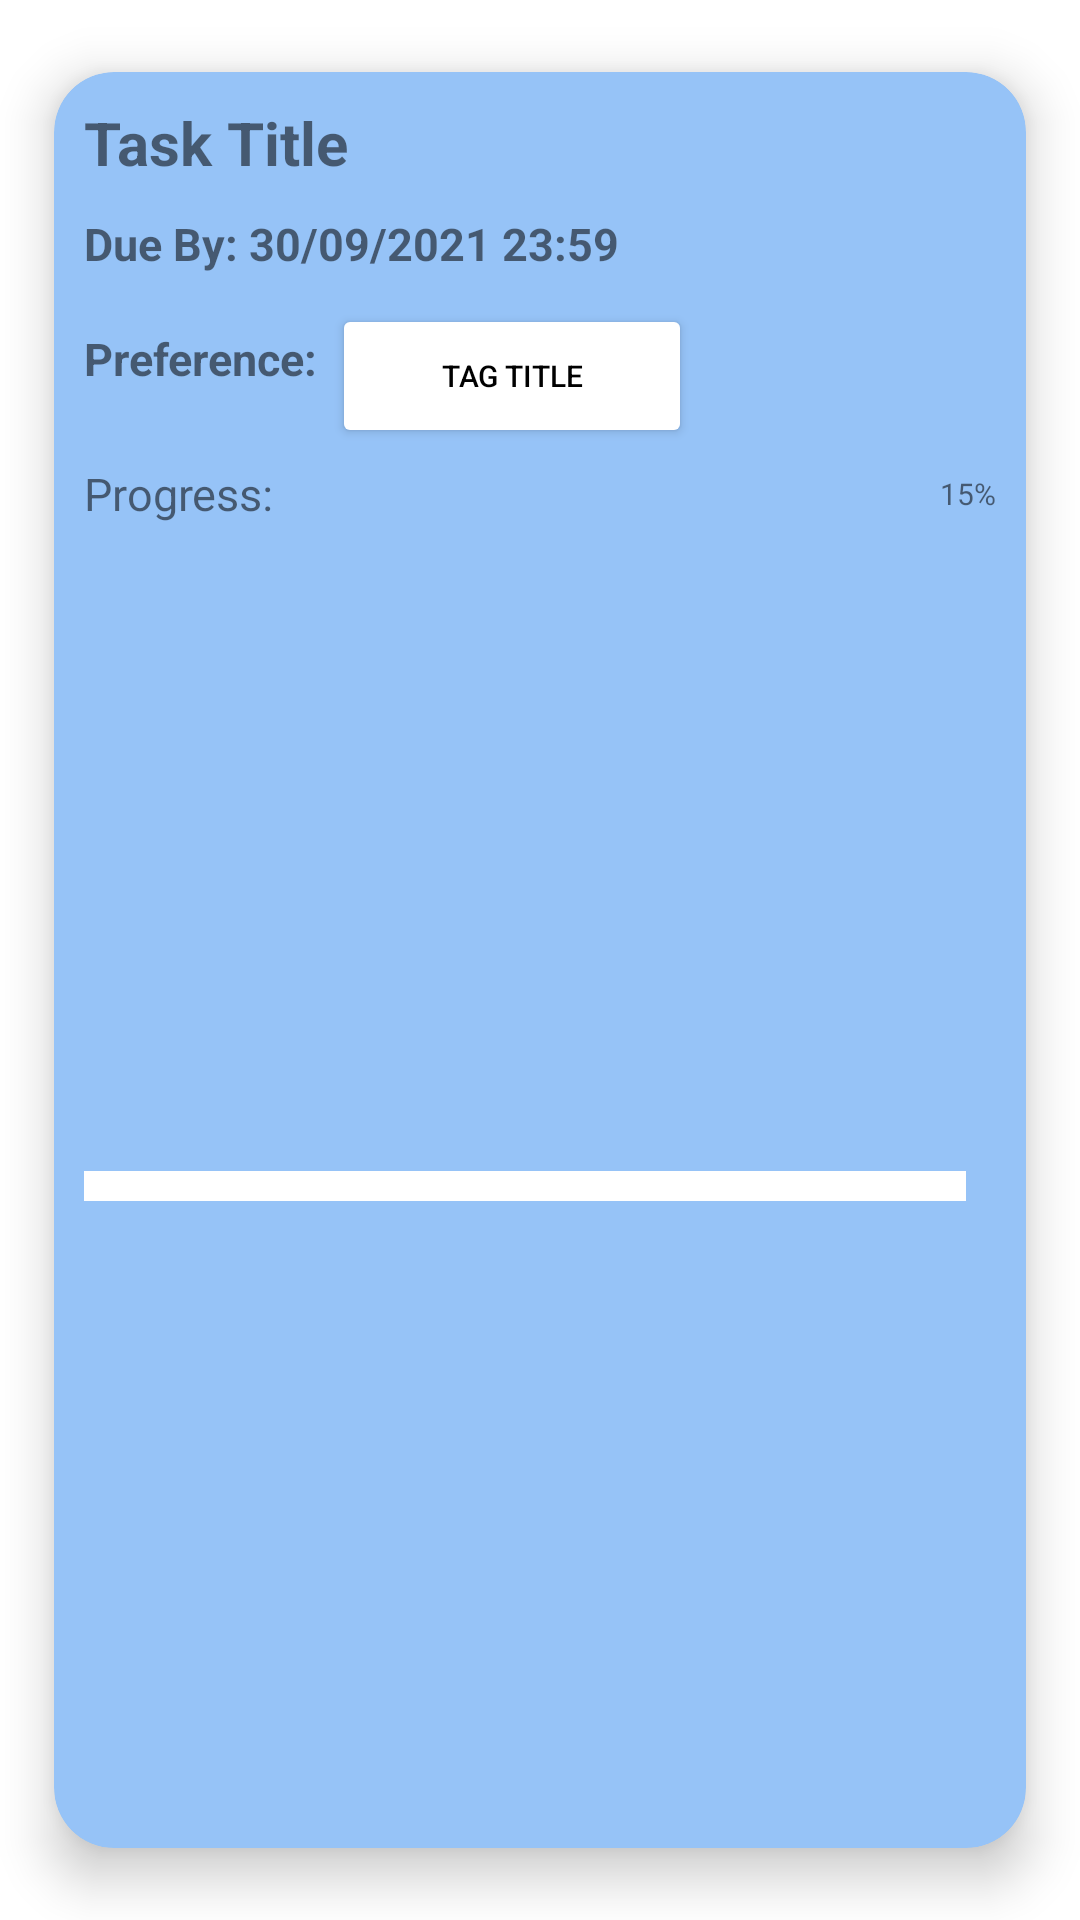

Write the Android layout XML for this screen, with the resource values it uses.
<!-- AndroidManifest.xml: application theme AppTheme -->
<!-- res/layout/task_list_item.xml -->
<?xml version="1.0" encoding="utf-8"?>
<androidx.constraintlayout.widget.ConstraintLayout xmlns:android="http://schemas.android.com/apk/res/android"
    xmlns:app="http://schemas.android.com/apk/res-auto"
    android:layout_width="300dp"
    android:layout_height="270dp"
    >

    <androidx.cardview.widget.CardView
        android:layout_width="match_parent"
        android:layout_height="match_parent"
        app:cardElevation="10dp"
        app:cardBackgroundColor="@color/colorPrimary"
        app:cardMaxElevation="12dp"
        app:cardCornerRadius="20dp"
        app:cardPreventCornerOverlap="true"
        app:cardUseCompatPadding="true">

        <androidx.constraintlayout.widget.ConstraintLayout
            android:layout_width="match_parent"
            android:layout_height="match_parent">

            <TextView
                android:id="@+id/taskTitle"
                android:layout_width="match_parent"
                android:layout_height="wrap_content"
                android:text="Task Title"
                android:layout_marginTop="10dp"
                android:layout_marginStart="10dp"
                android:textSize="20sp"
                android:textStyle="bold"
                app:layout_constraintEnd_toEndOf="parent"
                app:layout_constraintStart_toStartOf="parent"
                app:layout_constraintTop_toTopOf="parent"
                app:layout_constraintBottom_toTopOf="@+id/taskDueDate"
                />

            <TextView
                android:id="@+id/taskDueDate"
                android:layout_width="wrap_content"
                android:layout_height="wrap_content"
                android:text="Due By: 30/09/2021 23:59"
                android:layout_marginTop="10dp"
                android:layout_marginBottom="10dp"
                android:layout_marginStart="10dp"
                android:textSize="15sp"
                android:textStyle="bold"
                app:layout_constraintStart_toStartOf="parent"
                app:layout_constraintTop_toBottomOf="@+id/taskTitle"
                app:layout_constraintBottom_toTopOf="@+id/preference_button"
                />

            <TextView
                android:id="@+id/preferredTitle"
                android:layout_width="wrap_content"
                android:layout_height="wrap_content"
                android:text="Preference:"
                android:layout_marginTop="8dp"
                android:layout_marginStart="10dp"
                android:textSize="15sp"
                android:textStyle="bold"
                app:layout_constraintStart_toStartOf="parent"
                app:layout_constraintEnd_toStartOf="@+id/preference_button"
                app:layout_constraintTop_toTopOf="@+id/preference_button"
                />

            <Button
                android:id="@+id/preference_button"
                android:layout_width="120dp"
                android:layout_height="wrap_content"
                android:text="Tag Title"
                android:textColor="@color/black"
                android:paddingLeft="10dp"
                android:paddingRight="10dp"
                android:textSize="10sp"
                android:layout_marginStart="5dp"
                android:elevation="10dp"
                android:backgroundTint="@color/white"
                app:layout_constraintBottom_toTopOf="@+id/progressTitle"
                app:layout_constraintStart_toEndOf="@+id/preferredTitle"
                app:layout_constraintTop_toBottomOf="@+id/taskDueDate"
                />

            <TextView
                android:id="@+id/progressTitle"
                android:layout_width="wrap_content"
                android:layout_height="wrap_content"
                android:text="Progress:"
                android:layout_marginTop="5dp"
                android:layout_marginBottom="5dp"
                android:layout_marginStart="10dp"
                android:textSize="15sp"
                app:layout_constraintStart_toStartOf="parent"
                app:layout_constraintTop_toBottomOf="@+id/preference_button"
                />

            <TextView
                android:id="@+id/progressPercent"
                android:layout_width="wrap_content"
                android:layout_height="wrap_content"
                android:text="15%"
                android:layout_marginTop="0dp"
                android:layout_marginEnd="10dp"
                android:textSize="10sp"
                app:layout_constraintEnd_toEndOf="parent"
                app:layout_constraintTop_toTopOf="@+id/progressTitle"
                app:layout_constraintBottom_toBottomOf="@+id/progressTitle"
                />


            <com.google.android.material.progressindicator.LinearProgressIndicator
                android:id="@+id/taskProgress"
                android:layout_width="match_parent"
                android:layout_height="wrap_content"
                android:layout_marginStart="10dp"
                android:layout_marginEnd="20dp"
                android:layout_marginTop="5dp"
                android:layout_marginBottom="5dp"
                android:indeterminate="false"
                app:indicatorColor="@color/colorPrimaryDark"
                app:trackColor="@color/white"
                app:trackThickness="10dp"
                android:progress="25"
                app:layout_constraintStart_toStartOf="parent"
                app:layout_constraintTop_toBottomOf="@+id/progressTitle"
                app:layout_constraintBottom_toBottomOf="parent"/>

        </androidx.constraintlayout.widget.ConstraintLayout>
    </androidx.cardview.widget.CardView>


</androidx.constraintlayout.widget.ConstraintLayout>
<!-- resources referenced by this layout -->
<resources>
  <color name="black">#FF000000</color>
  <color name="colorPrimary">#96C3F7</color>
  <color name="colorPrimaryDark">#3B6390</color>
  <color name="white">#FFFFFFFF</color>
  <style name="AppTheme" parent="Theme.MaterialComponents.Light.NoActionBar">
          
          <item name="colorPrimary">@color/colorPrimary</item>
          <item name="colorPrimaryDark">@color/colorPrimaryDark</item>
          <item name="colorAccent">@color/colorPrimary</item>
          <item name="colorSurface">@color/background_primary</item>
      </style>
  <color name="background_primary">#FBFBFB</color>
</resources>
